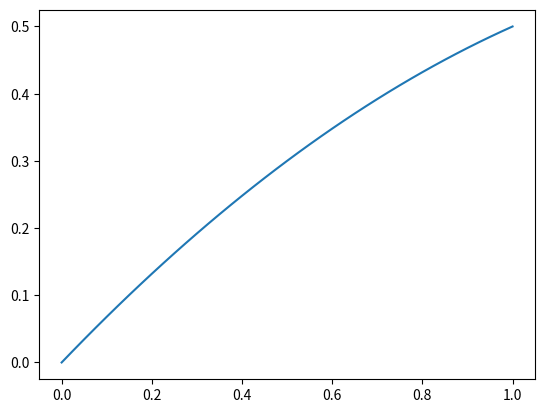

The script that saved this image:
import numpy as np

class Interpolator:

    def __init__(self, xs=None, ys=None, order=2):
        if xs is not None:
            self.set_interpolation(xs, ys, order)

    def set_interpolation(self, xs, ys, order=2):
        self.params = np.polyfit(xs, ys, order)[::-1]

    def __call__(self, arg):
        y = 0
        x = 1
        for p in self.params:
            y += x * p
            x *= arg
        return y

if __name__ == '__main__':
    import matplotlib.pyplot as plt
    i = Interpolator([0, 0.5, 1], [0, 0.3, 0.5])
    xs = np.linspace(0, 1, 41)
    ys = [i(x) for x in xs]
    plt.plot(xs, ys)

